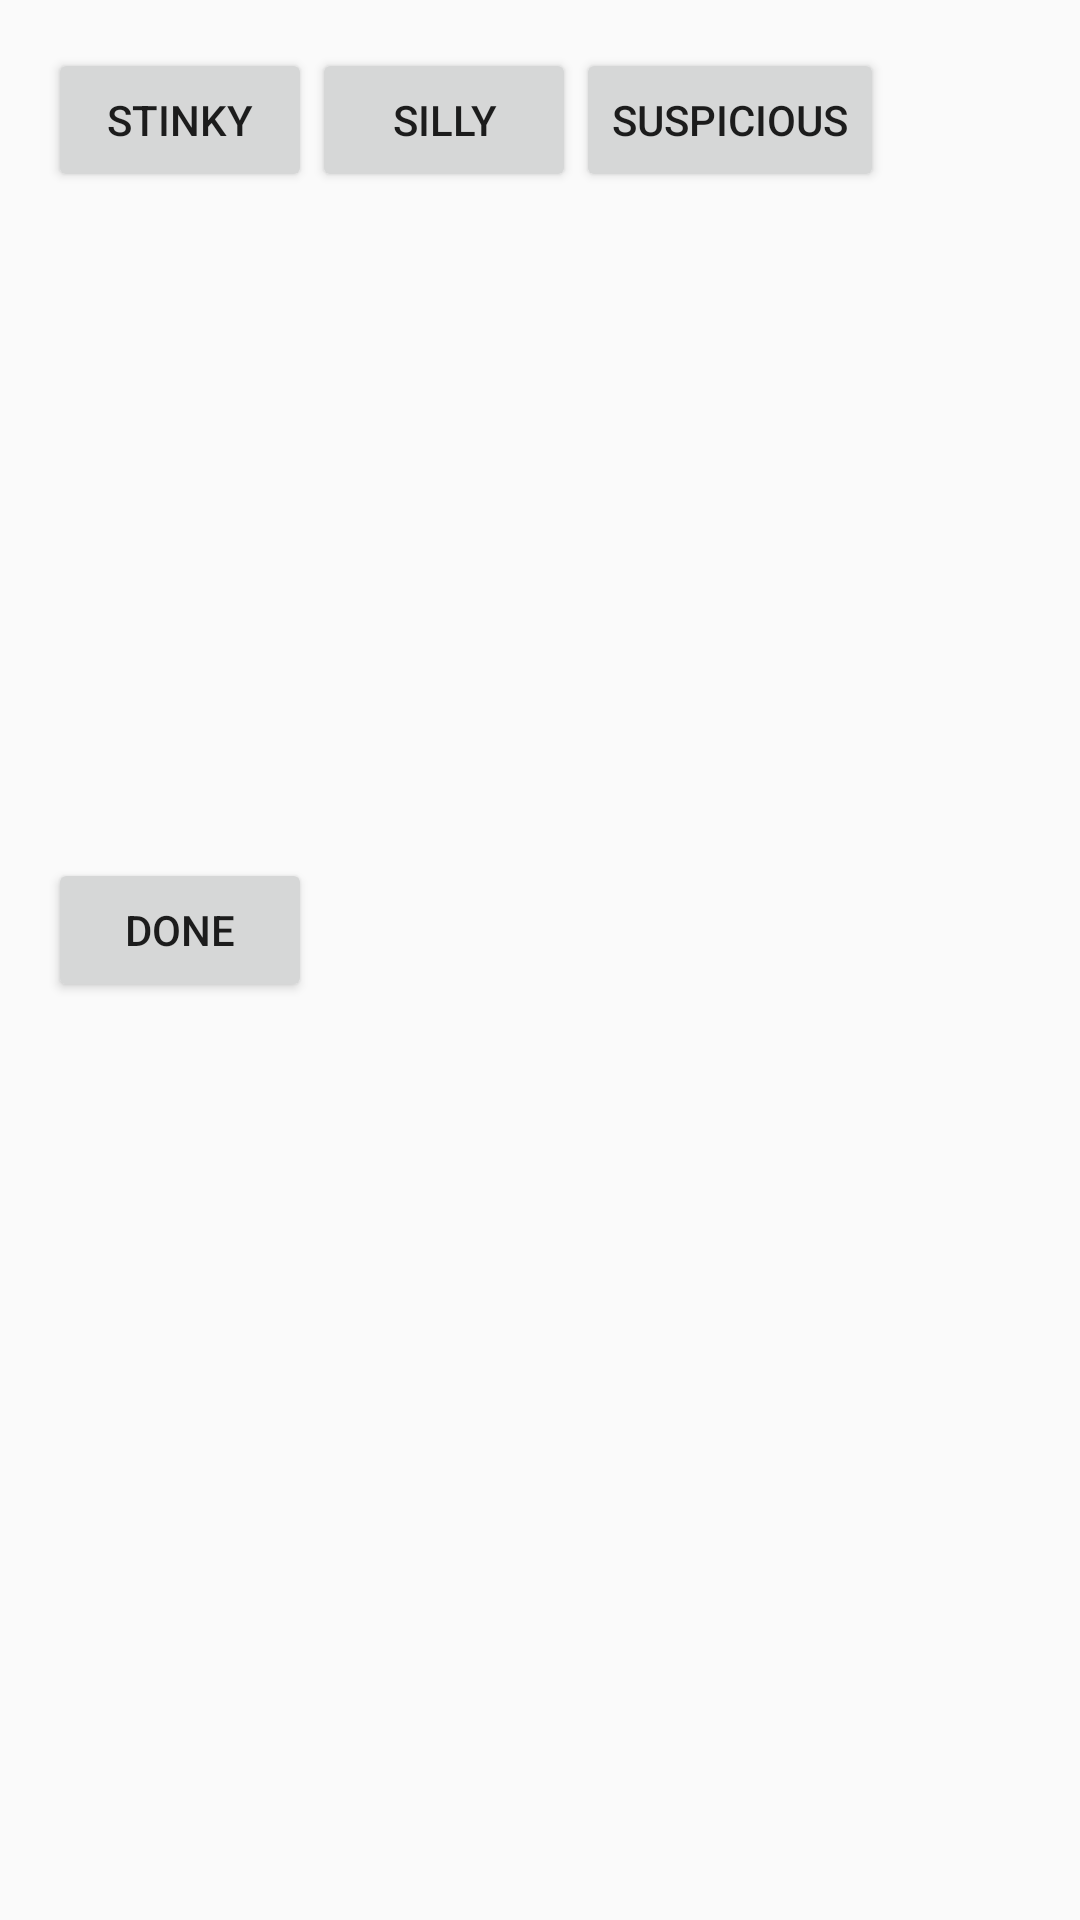

Write the Android layout XML for this screen, with the resource values it uses.
<!-- AndroidManifest.xml: activity theme AppTheme.NoActionBar -->
<!-- res/layout/activity_adjective_selection.xml -->
<?xml version="1.0" encoding="utf-8"?>
<android.support.design.widget.CoordinatorLayout xmlns:android="http://schemas.android.com/apk/res/android"
    xmlns:app="http://schemas.android.com/apk/res-auto"
    xmlns:tools="http://schemas.android.com/tools"
    android:layout_width="match_parent"
    android:layout_height="match_parent"
    android:fitsSystemWindows="true"
    tools:context="example.sillystories.AdjectiveSelectionActivity">


    <include layout="@layout/content_adjective_selection" />

</android.support.design.widget.CoordinatorLayout>
<!-- res/layout/content_adjective_selection.xml (included above) -->
<?xml version="1.0" encoding="utf-8"?>
<RelativeLayout xmlns:android="http://schemas.android.com/apk/res/android"
    xmlns:app="http://schemas.android.com/apk/res-auto"
    xmlns:tools="http://schemas.android.com/tools"
    android:layout_width="match_parent"
    android:layout_height="match_parent"
    android:paddingBottom="@dimen/activity_vertical_margin"
    android:paddingLeft="@dimen/activity_horizontal_margin"
    android:paddingRight="@dimen/activity_horizontal_margin"
    android:paddingTop="@dimen/activity_vertical_margin"
    app:layout_behavior="@string/appbar_scrolling_view_behavior"
    tools:context="example.sillystories.AdjectiveSelectionActivity"
    tools:showIn="@layout/activity_adjective_selection">

    <LinearLayout
        android:orientation="vertical"
        android:layout_width="match_parent"
        android:layout_height="match_parent">

        <LinearLayout
            android:orientation="horizontal"
            android:layout_width="match_parent"
            android:layout_height="150dp">

            <Button
                android:layout_width="wrap_content"
                android:layout_height="wrap_content"
                android:text="stinky"
                android:id="@+id/stinkyButton"
                android:onClick="getAdjs" />

            <Button
                android:layout_width="wrap_content"
                android:layout_height="wrap_content"
                android:text="silly"
                android:id="@+id/sillyButton"
                android:onClick="getAdjs" />

            <Button
                android:layout_width="wrap_content"
                android:layout_height="wrap_content"
                android:text="suspicious"
                android:id="@+id/suspiciousButton"
                android:onClick="getAdjs" />
        </LinearLayout>

        <LinearLayout
            android:orientation="horizontal"
            android:layout_width="match_parent"
            android:layout_height="288dp">

            <Button
                android:layout_width="wrap_content"
                android:layout_height="wrap_content"
                android:text="Done"
                android:id="@+id/doneAdjsButton"
                android:layout_gravity="center_vertical"
                android:onClick="getAdjs" />
        </LinearLayout>
    </LinearLayout>

</RelativeLayout>
<!-- resources referenced by this layout -->
<resources>
  <dimen name="activity_horizontal_margin">16dp</dimen>
  <dimen name="activity_vertical_margin">16dp</dimen>
  <style name="AppTheme.NoActionBar">
          <item name="windowActionBar">false</item>
          <item name="windowNoTitle">true</item>
      </style>
</resources>
